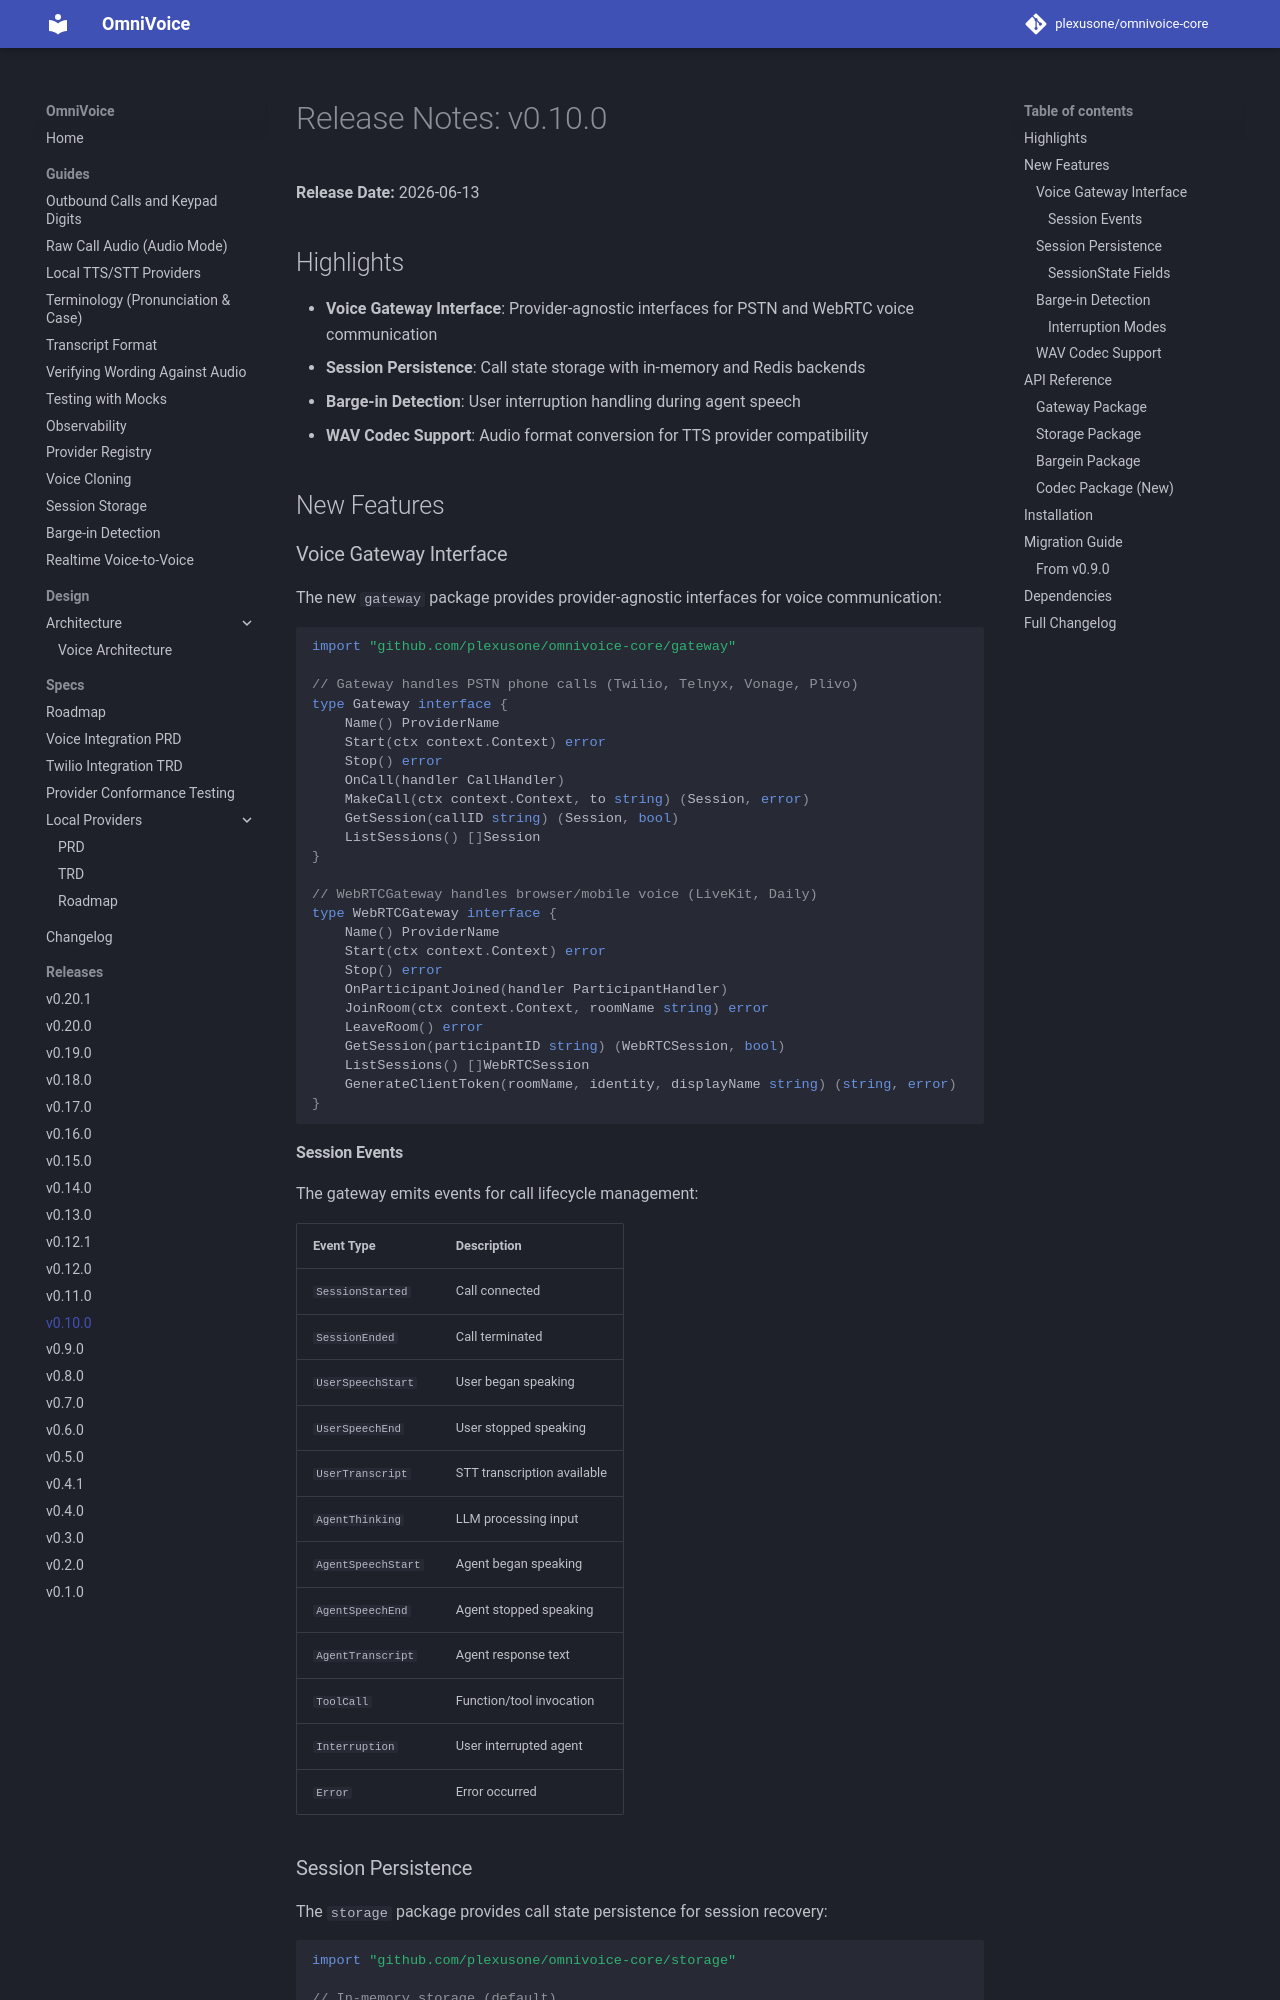

repository: plexusone/omnivoice-core · page: releases/v0.10.0/index.html · generator: mkdocs

# Release Notes: v0.10.0

**Release Date:** 2026-06-13

## Highlights

- **Voice Gateway Interface**: Provider-agnostic interfaces for PSTN and WebRTC voice communication
- **Session Persistence**: Call state storage with in-memory and Redis backends
- **Barge-in Detection**: User interruption handling during agent speech
- **WAV Codec Support**: Audio format conversion for TTS provider compatibility

## New Features

### Voice Gateway Interface

The new `gateway` package provides provider-agnostic interfaces for voice communication:

```go
import "github.com/plexusone/omnivoice-core/gateway"

// Gateway handles PSTN phone calls (Twilio, Telnyx, Vonage, Plivo)
type Gateway interface {
    Name() ProviderName
    Start(ctx context.Context) error
    Stop() error
    OnCall(handler CallHandler)
    MakeCall(ctx context.Context, to string) (Session, error)
    GetSession(callID string) (Session, bool)
    ListSessions() []Session
}

// WebRTCGateway handles browser/mobile voice (LiveKit, Daily)
type WebRTCGateway interface {
    Name() ProviderName
    Start(ctx context.Context) error
    Stop() error
    OnParticipantJoined(handler ParticipantHandler)
    JoinRoom(ctx context.Context, roomName string) error
    LeaveRoom() error
    GetSession(participantID string) (WebRTCSession, bool)
    ListSessions() []WebRTCSession
    GenerateClientToken(roomName, identity, displayName string) (string, error)
}
```

#### Session Events

The gateway emits events for call lifecycle management:

| Event Type | Description |
|------------|-------------|
| `SessionStarted` | Call connected |
| `SessionEnded` | Call terminated |
| `UserSpeechStart` | User began speaking |
| `UserSpeechEnd` | User stopped speaking |
| `UserTranscript` | STT transcription available |
| `AgentThinking` | LLM processing input |
| `AgentSpeechStart` | Agent began speaking |
| `AgentSpeechEnd` | Agent stopped speaking |
| `AgentTranscript` | Agent response text |
| `ToolCall` | Function/tool invocation |
| `Interruption` | User interrupted agent |
| `Error` | Error occurred |
